Run: headless pygame with SDL's dummy video driver; simulated clock (each Clock.tick advances the game by its frame time, no real sleeping); random seed 0; keys injected as events and as key.get_pressed() state; no mouse input.
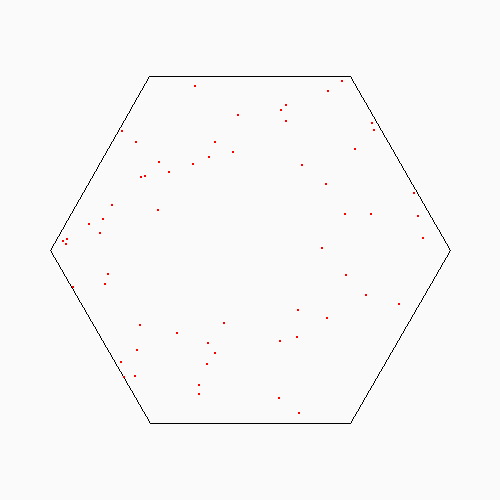
Frame 1 of 4 · flips 1–60 · no input
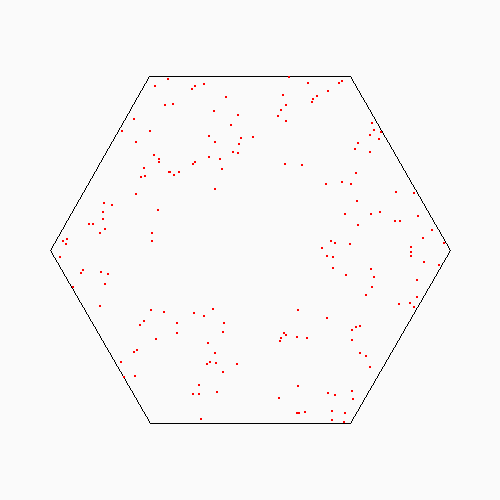
Frame 2 of 4 · flips 61–180 · tapped SPACE, RETURN · held RIGHT (→), D
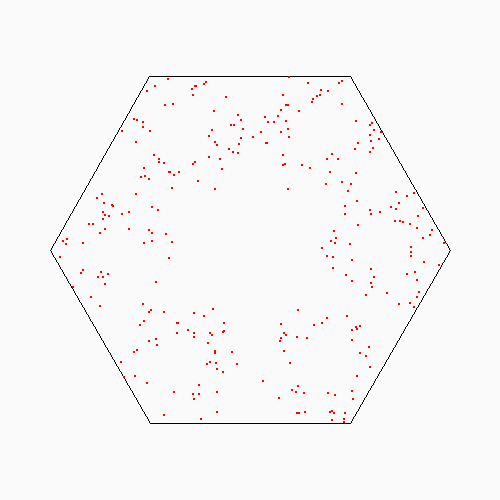
Frame 3 of 4 · flips 181–300 · held DOWN (↓), S
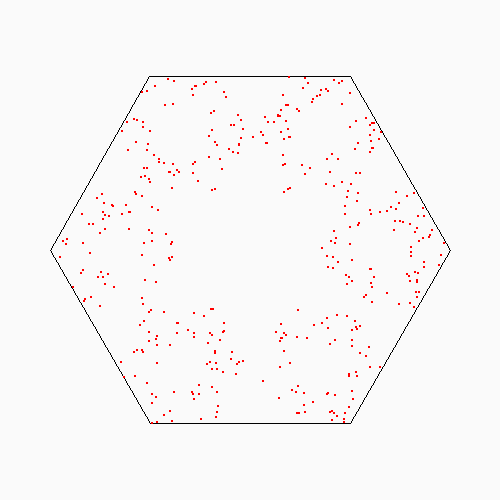
Frame 4 of 4 · flips 301–420 · held LEFT (←), A, UP (↑), W

The pygame program that drew these frames:

# flake

import random
import pygame

pygame.init()

listOfPoint = [(450.0, 250.0), (350.0, 423.2050807568877), (150.00000000000006, 423.20508075688775), (50.0, 250.00000000000003), (149.99999999999991, 76.7949192431123), (350.0, 76.79491924311228)]

screen = pygame.display.set_mode((500, 500))
screen.fill((250, 250, 250))
pygame.draw.polygon(screen, (0, 0, 0), listOfPoint, 1)

newPointX = 200
newPointY = 200

done = False
while not done:
    for event in pygame.event.get():
        if event.type == pygame.QUIT:
            exit()
    
    corner = random.randrange(6)

    vectX = listOfPoint[corner][0] - newPointX
    vectY = listOfPoint[corner][1] - newPointY

    newPointX = newPointX + vectX*2/3
    newPointY = newPointY + vectY*2/3

    pygame.draw.circle(screen, (255, 0, 0), (newPointX, newPointY), 1)

    pygame.display.flip()
